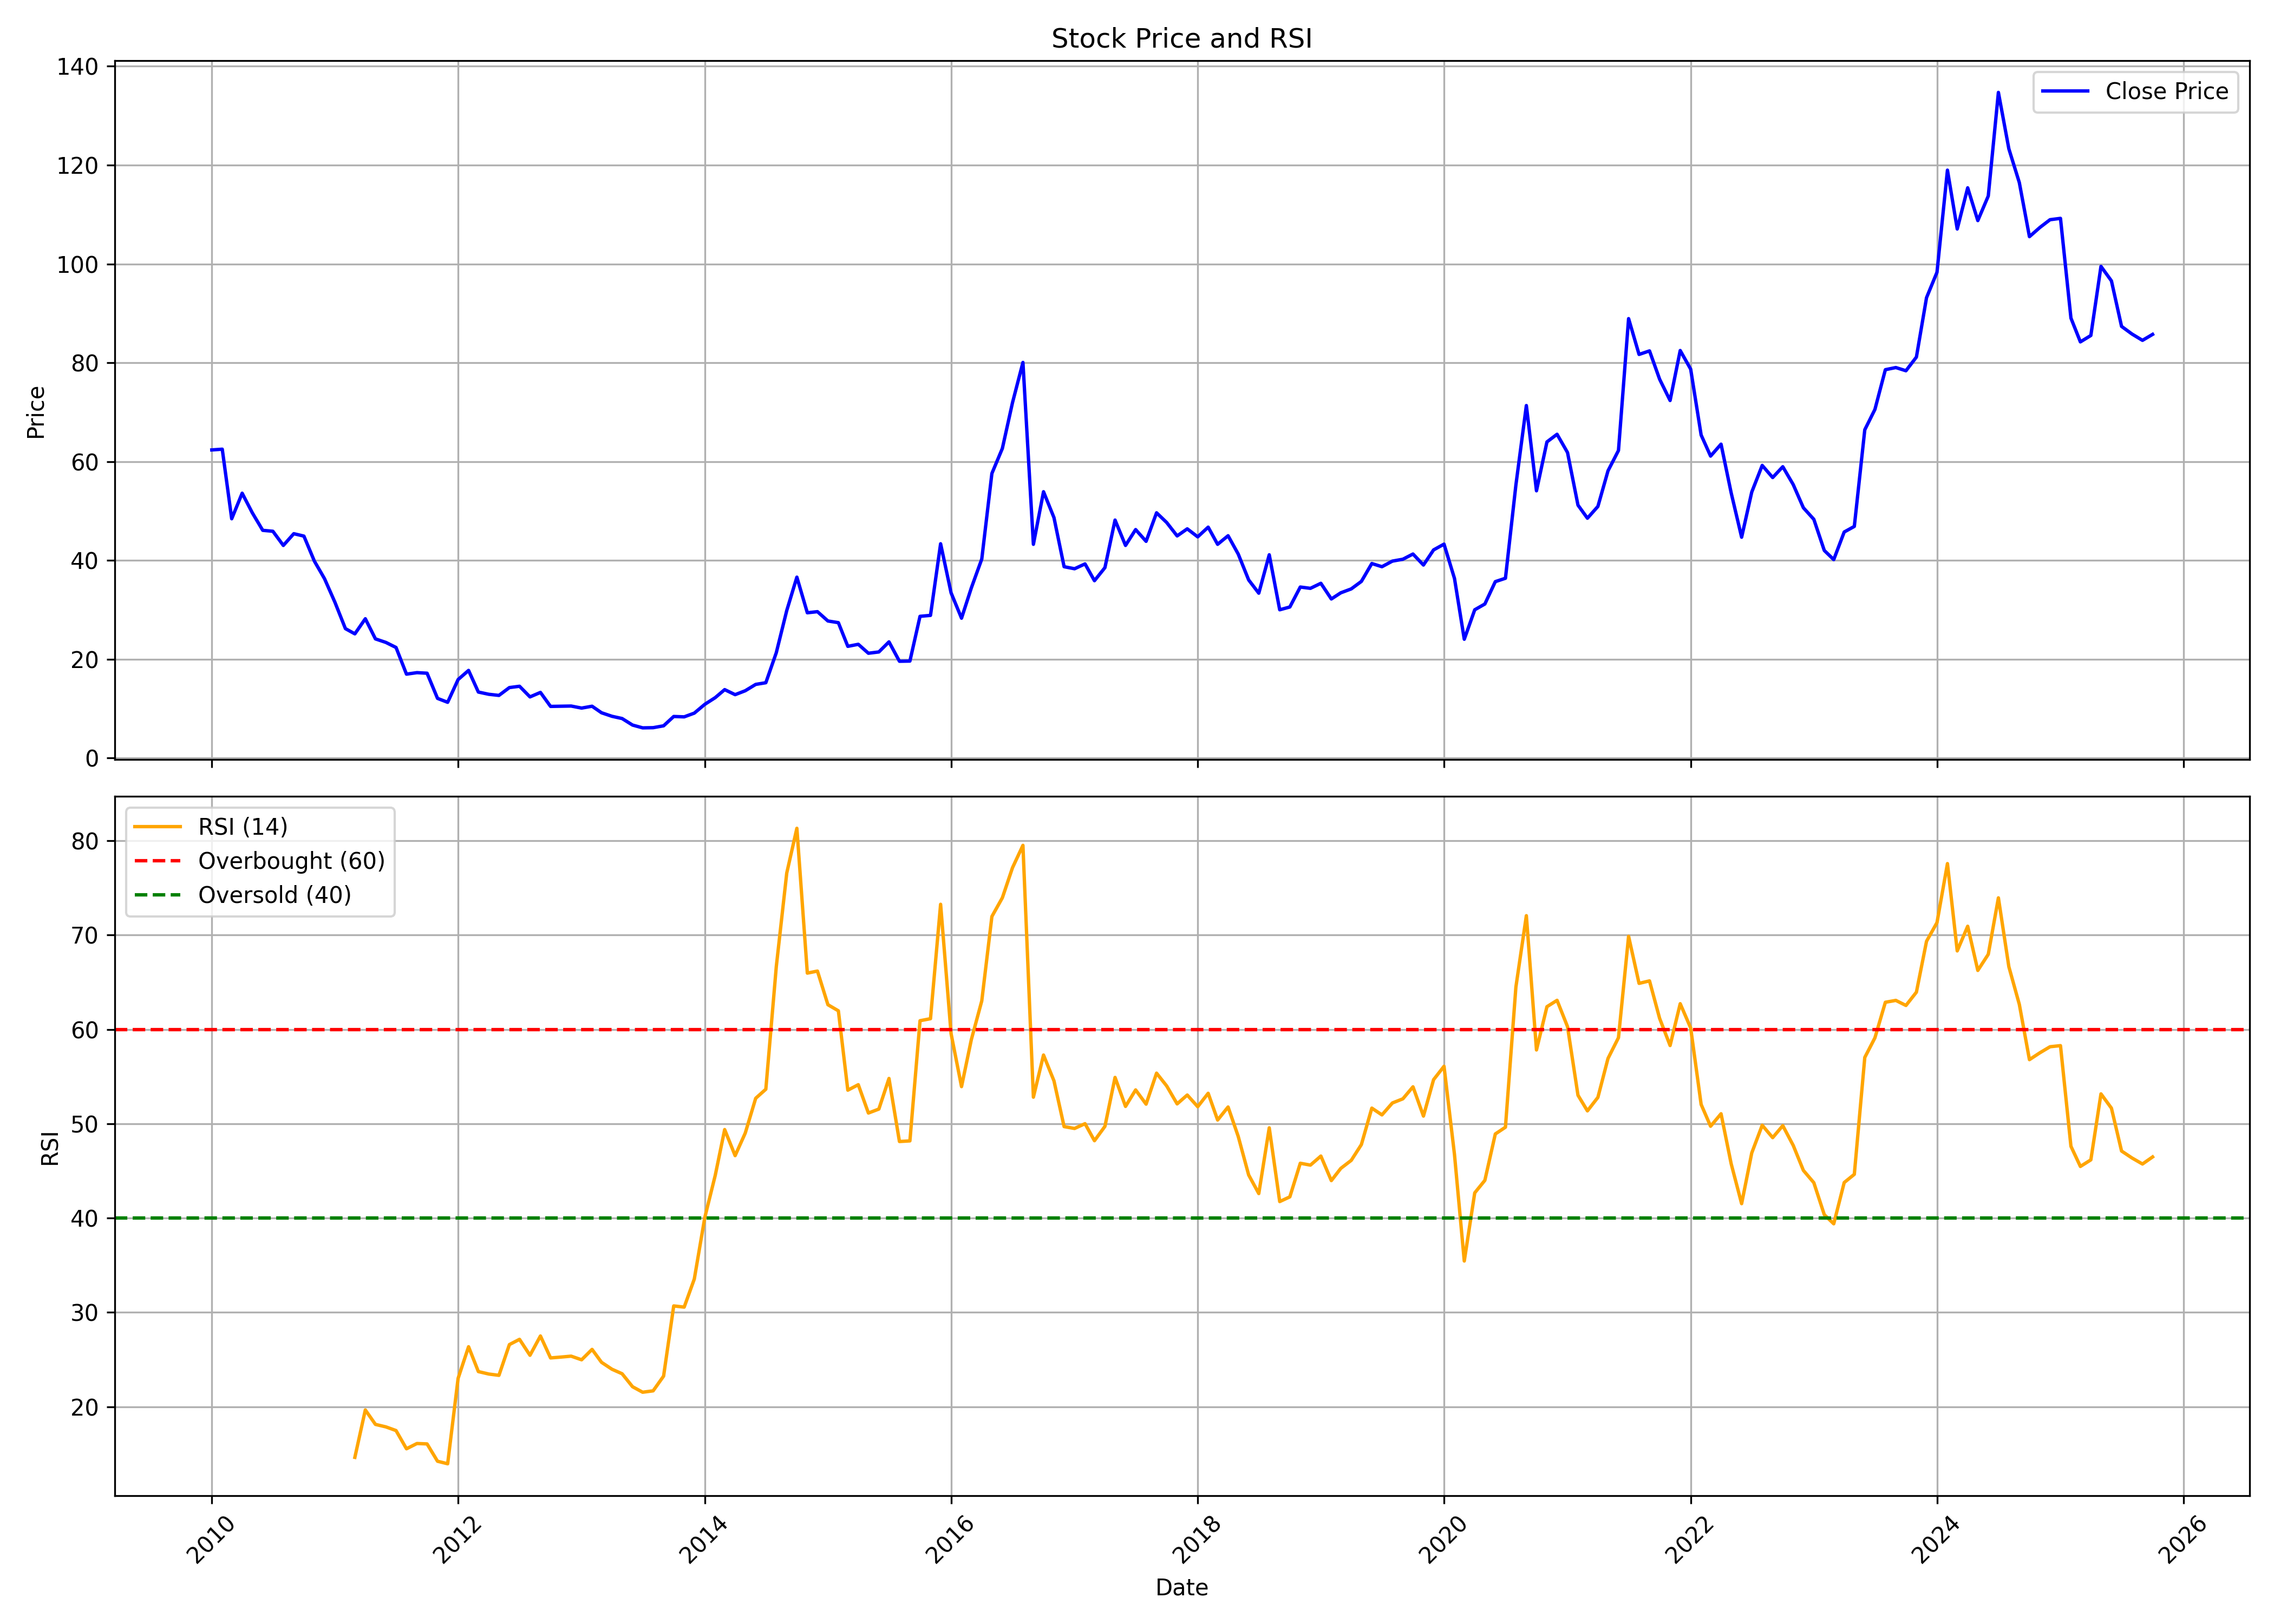

Values plotted in this chart, from the file beside it:
, date, symbol, open, high, low, close, volume, rsi
0, 2010-01-01, XCHANGING, 55.07, 72.62, 55.07, 62.36, 824746, 
1, 2010-02-01, XCHANGING, 62.28, 69.75, 58.96, 62.51, 2065389, 
2, 2010-03-01, XCHANGING, 62.51, 65.68, 47.56, 48.43, 1394030, 
3, 2010-04-01, XCHANGING, 48.99, 57.68, 48.35, 53.6, 1704949, 
4, 2010-05-01, XCHANGING, 53.6, 54.13, 38.92, 49.64, 1471789, 
5, 2010-06-01, XCHANGING, 48.69, 51.33, 38.35, 46.09, 522280, 
6, 2010-07-01, XCHANGING, 45.33, 52.84, 44.92, 45.9, 787605, 
7, 2010-08-01, XCHANGING, 46.35, 47.56, 42.84, 43.03, 190717, 
8, 2010-09-01, XCHANGING, 43.07, 53.98, 43.07, 45.41, 1540601, 
9, 2010-10-01, XCHANGING, 45.9, 50.81, 42.65, 44.92, 1296356, 
10, 2010-11-01, XCHANGING, 45.9, 47.07, 30.61, 39.86, 391252, 
11, 2010-12-01, XCHANGING, 40.05, 45.14, 33.22, 36.31, 556126, 
12, 2011-01-01, XCHANGING, 36.99, 38.88, 31.1, 31.52, 549049, 
13, 2011-02-01, XCHANGING, 31.52, 32.91, 23.63, 26.2, 156846, 
14, 2011-03-01, XCHANGING, 26.61, 27.93, 23.52, 25.14, 117267, 14.63
15, 2011-04-01, XCHANGING, 24.99, 30.76, 24.99, 28.2, 142485, 19.66
16, 2011-05-01, XCHANGING, 27.63, 28.08, 22.99, 24.12, 55888, 18.13
17, 2011-06-01, XCHANGING, 23.4, 33.97, 21.89, 23.4, 1469050, 17.86
18, 2011-07-01, XCHANGING, 23.02, 24.91, 21.55, 22.38, 44744, 17.48
19, 2011-08-01, XCHANGING, 22.38, 22.65, 15.85, 16.99, 36904, 15.54
20, 2011-09-01, XCHANGING, 16.99, 19.36, 15.85, 17.29, 36670, 16.1
21, 2011-10-01, XCHANGING, 16.38, 18.5, 15.85, 17.17, 16032, 16.06
22, 2011-11-01, XCHANGING, 18.04, 18.04, 10.98, 12.08, 89143, 14.22
23, 2011-12-01, XCHANGING, 12.12, 13.32, 10.04, 11.29, 53988, 13.96
24, 2012-01-01, XCHANGING, 10.64, 18.12, 10.64, 15.89, 79078, 23.01
25, 2012-02-01, XCHANGING, 16.38, 18.84, 15.48, 17.74, 51118, 26.36
26, 2012-03-01, XCHANGING, 18.5, 18.5, 11.55, 13.36, 48607, 23.73
27, 2012-04-01, XCHANGING, 12.91, 15.74, 12.87, 12.91, 26259, 23.47
28, 2012-05-01, XCHANGING, 12.91, 14.27, 9.738, 12.68, 39817, 23.33
29, 2012-06-01, XCHANGING, 12.53, 15.4, 11.59, 14.27, 19634, 26.59
30, 2012-07-01, XCHANGING, 14.8, 17.85, 12.23, 14.53, 40417, 27.15
31, 2012-08-01, XCHANGING, 14.34, 16.99, 11.7, 12.38, 42295, 25.46
32, 2012-09-01, XCHANGING, 12.19, 14.42, 9.814, 13.29, 56296, 27.5
33, 2012-10-01, XCHANGING, 12.83, 17.33, 9.285, 10.46, 284792, 25.18
34, 2012-11-01, XCHANGING, 10.23, 11.51, 10, 10.49, 71123, 25.27
35, 2012-12-01, XCHANGING, 10.3, 11.32, 9.814, 10.53, 49734, 25.36
36, 2013-01-01, XCHANGING, 10.34, 12.72, 9.965, 10.12, 60049, 24.98
37, 2013-02-01, XCHANGING, 10.04, 14.31, 9.965, 10.49, 145062, 26.08
38, 2013-03-01, XCHANGING, 10.87, 11.29, 7.587, 9.172, 67625, 24.71
39, 2013-04-01, XCHANGING, 9.248, 10.61, 8.304, 8.455, 27952, 23.98
40, 2013-05-01, XCHANGING, 8.455, 10.12, 7.7, 8.002, 40879, 23.5
41, 2013-06-01, XCHANGING, 7.889, 8.946, 5.775, 6.681, 25102, 22.12
42, 2013-07-01, XCHANGING, 6.681, 7.511, 5.737, 6.115, 33309, 21.54
43, 2013-08-01, XCHANGING, 6.341, 7.209, 4.68, 6.153, 57323, 21.69
44, 2013-09-01, XCHANGING, 7.172, 10.57, 6.228, 6.53, 153857, 23.25
45, 2013-10-01, XCHANGING, 6.53, 8.417, 6.417, 8.417, 22755, 30.69
46, 2013-11-01, XCHANGING, 8.002, 9.663, 7.247, 8.342, 33622, 30.56
47, 2013-12-01, XCHANGING, 8.757, 9.097, 7.625, 9.097, 50317, 33.54
48, 2014-01-01, XCHANGING, 9.512, 13.81, 9.285, 10.87, 131101, 40.04
49, 2014-02-01, XCHANGING, 11.36, 13.17, 9.172, 12.23, 130421, 44.52
50, 2014-03-01, XCHANGING, 12.83, 16.53, 12.38, 13.85, 213422, 49.38
51, 2014-04-01, XCHANGING, 14.34, 16, 12.19, 12.83, 122440, 46.62
52, 2014-05-01, XCHANGING, 12.83, 16.46, 11.32, 13.63, 191440, 49.01
53, 2014-06-01, XCHANGING, 13.59, 16.49, 13.17, 14.91, 149448, 52.7
54, 2014-07-01, XCHANGING, 15.1, 19.25, 13.51, 15.25, 222144, 53.66
55, 2014-08-01, XCHANGING, 15.48, 21.33, 14.72, 21.33, 277932, 66.65
56, 2014-09-01, XCHANGING, 22.23, 37.97, 22.23, 29.86, 610915, 76.58
57, 2014-10-01, XCHANGING, 31.14, 36.69, 26.04, 36.61, 236367, 81.32
58, 2014-11-01, XCHANGING, 36.61, 38.09, 27.97, 29.4, 262036, 65.97
59, 2014-12-01, XCHANGING, 30.76, 33.59, 25.82, 29.63, 281783, 66.19
... 130 more rows
